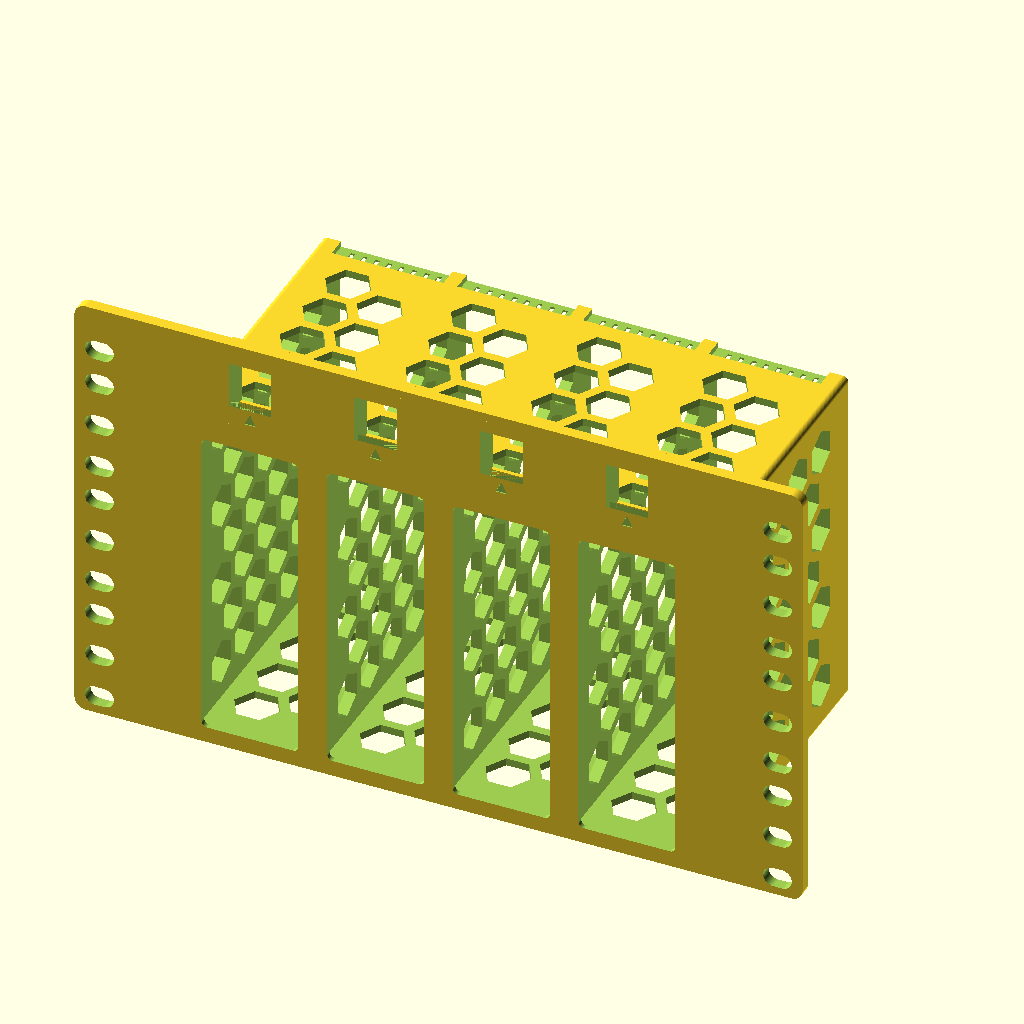
Cell 1 — every parameter at its default value.
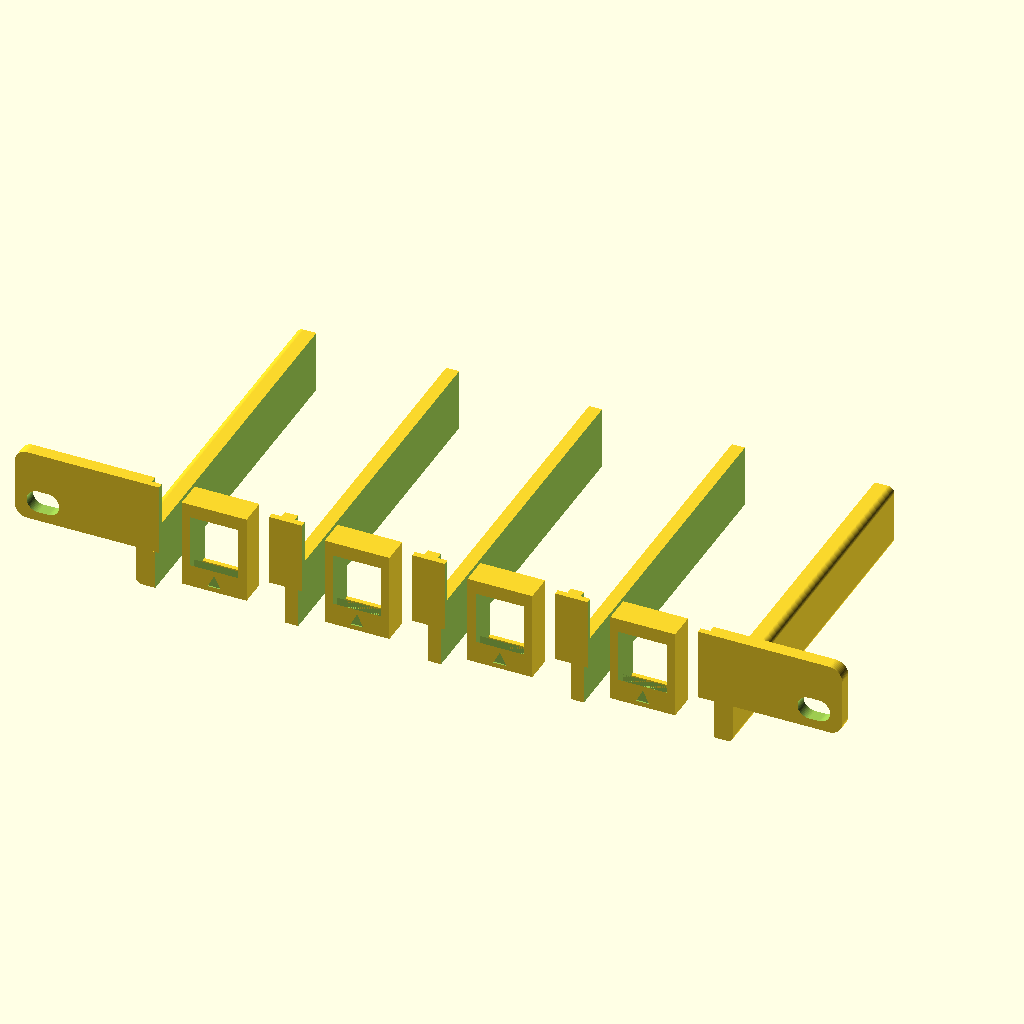
Cell 2: rack_height = 0.5 (everything else at default).
The same orthographic view direction (rotation 55°, 0°, 25°; colour scheme Cornfield) for every cell, with the view re-fitted per cell, so scale and position can differ between cells.
Source of the model, 10inch-rack.scad:
rack_width = 254.0; // [ 254.0:10 inch, 152.4:6 inch]
// Height of the rack in U units, can be a fraction for partial U (e.g. 1.5 for 1U plus half of the next U)
rack_height = 3.5; // [0.5:0.5:5]

// N100: 116 W x 103 D x 39 H
component_width = 116.0;
component_depth = 103.0;
component_height = 39.0;

// GMKtec NucBox M6 Ultra: 129.5 W x 127.2 D x 47.8 H
// component_width = 129.5;
// component_depth = 127.2;
// component_height = 47.8;

// Number of components side by side across the rack. Each extra bay adds
// (component + tolerance + divider_thickness) to the chassis width.
// 10 inch rack fits 4 rotated NucBoxes with 4mm dividers (218.56 of 221.5 usable).
component_count = 4; // [1:1:6]
// Wall left between adjacent bays. Ignored when component_count is 1.
divider_thickness = 4.0;

// ========================================
/* [Keystones] */
// Add keystone jacks to the front panel
keystones = true; // [true: Place keystone jacks, false: Remove keystone jacks]
// Jacks per component, aligned under each opening. Only used when the chassis is
// too wide for jacks beside it (multi-bay); the row then sits below the openings
// and the chassis shifts up. Total jacks = this x component_count.
keystones_per_component = 1; // [1:1 per component, 2:2 per component]
// Plate material left between the jacks and the plate edge, and between the jacks and
// the chassis. This strip is the thinnest part of the face plate, so don't starve it.
keystone_clearance = 3;

// ========================================
/* [Holes] */
// Adds small cutout a USB or Power cable could be routed through to the front
front_wire_holes = false; // [true:Show front wire holes, false:Hide front wire holes]
// Diameter of wire to route through front_wire_holes.
wire_diameter = 7; // Diameter of power wire holes
// Adds hexagon air cutouts to reduce material and improve cooling.
air_holes = true; // [true:Show air holes, false:Hide air holes]

// ========================================
/* [Advanced] */
// Used when rack_height is a fraction, cuts a half oval for screws, otherwise will cover up the hole
half_height_holes = false; // [true:Show partial holes at edges, false:Hide partial holes]
// Thickness of the shell that wraps around the part.
case_thickness = 6; // Thickness of case walls
// Thickness of the front panel (the flat face plate). 4mm over 3mm buys 1.8x strength
// and 2.4x stiffness in the thin strips beside the rack slots, for ~25g of filament.
front_plate_thickness = 4.0;
// Make the front plate solid (no hole), useful to hide a part not needing to be accessed from the exterior.
front_plate_hole = true; // [true:Show front plate hole, false:Solid front plate]
// Prevent part from sliding out the front by adding a lip around the front plate hole.
front_lip = true; // [true:Show front lip, false:Hide front lip]
// How far the lip reaches inward over the part's face. Real engagement is this minus the
// tolerance slack, so a part shoved to one side only catches (lip_thickness - 2*tolerance).
// Check the part's front face: this much of its edge gets covered, so mind edge ports.
lip_thickness = 3.0;
// Thickness of the lip ledge measured back from the front face. Keep this a comfortable
// multiple of layer height — 0.6 is only 3 layers at 0.2mm and delaminates easily.
lip_depth = 1.8;
// Radius of the rounded inside corners of the front opening. Cosmetic only: the lip already
// covers the component's corners, so this reshapes material that was blocking the view
// anyway. The pocket behind the lip stays square, so component fit is untouched. 0 gives
// square corners. Clamped to half the aperture, and only used when front_lip is on.
lip_corner_radius = 2.0;
// Default gap between part and print walls
tolerance = 0.42;

// ========================================
/* [Hidden] */
height = 44.45 * rack_height;


// The main module containing all internal variables
module switch_mount(switch_width, switch_height, switch_depth) {
    //6 inch racks (mounts=152.4mm; rails=15.875mm; usable space=120.65mm)
    //10 inch racks (mounts=254.0mm; rails=15.875mm; usable space=221.5mm)
    usable_width = (rack_width == 152.4) ? 120.65 : 221.5;
    bay_count = max(1, floor(component_count));
    divider = (bay_count > 1) ? divider_thickness : 0;
    // Total opening span: all bays plus the dividers between them
    inner_span = bay_count * (switch_width + 2 * tolerance) + (bay_count - 1) * divider;
    chassis_width = min(inner_span + (2 * case_thickness), usable_width);
    chassis_side_margin = (rack_width - chassis_width) / 2;
    corner_radius = 4.0;
    chassis_edge_radius = 2.0;
    // `tolerance` is deliberately NOT redeclared here. A local copy shadowed the global
    // for every use below this line while `inner_span` above still read the global, so
    // overriding the parameter widened the bay span without widening the bays.

    // How far cuts overshoot a surface so no cut plane lands flush with it. Flush
    // planes are exact in F6 but z-fight in OpenCSG preview.
    cut_e = 0.5;

    zip_tie_hole_count = 8;
    zip_tie_hole_width = 1.5;
    zip_tie_hole_length = 5;
    zip_tie_indent_depth = 2;
    zip_tie_cutout_depth = 7;

    // When the front is solid the switch slides in from the back, so everything
    // shifts rearward by front_plate_thickness to keep zip ties at the switch's back face.
    solid_z_offset = front_plate_hole ? 0 : front_plate_thickness;
    chassis_depth_main = switch_depth + zip_tie_cutout_depth + solid_z_offset;
    chassis_depth_indented = chassis_depth_main - zip_tie_indent_depth;

    hole_total_width = zip_tie_hole_count * zip_tie_hole_width;
    space_between_holes = (rack_width - hole_total_width) / (zip_tie_hole_count + 1);

    $fn = 64;

    // Calculated dimensions
    cutout_w = switch_width + (2 * tolerance);
    cutout_h = switch_height + (2 * tolerance);
    // Left edge of the whole multi-bay opening, then per bay
    span_x = (rack_width - inner_span) / 2;
    bay_pitch = cutout_w + divider;
    function bay_x(i) = span_x + i * bay_pitch;
    cutout_x = span_x;

    // Keystone placement — jack X span (width) goes horizontal, jack Z span (height) goes vertical
    keystone_outer_width  = 19.9; // jack_width + wall = (front_hole_width + wall) + wall
    keystone_outer_height = 27.5; // jack_height + wall

    // SIDE placement: left edge of left keystone pinned to 210/2 from centreline
    // → 210mm outer-to-outer for the mirrored pair. Needs a free band beside the chassis.
    keystone_side_tx = rack_width/2 - 105;
    keystone_side_fits = (keystone_side_tx + keystone_outer_width) <= (chassis_side_margin - keystone_clearance);
    // BOTTOM ROW placement: multi-bay chassis swallows the side bands, so the jacks go
    // in a row below the openings, one group per component, and the chassis shifts up.
    keystone_bottom_row = keystones && !keystone_side_fits;

    // Vertical budget: the bottom row reserves a band, leaving the rest for the chassis
    keystone_band = keystone_bottom_row ? keystone_outer_height + (2 * keystone_clearance) : 0;
    chassis_avail_h = height - keystone_band;
    chassis_height = min(switch_height + (2 * case_thickness), chassis_avail_h);
    chassis_y = keystone_band + (chassis_avail_h - chassis_height) / 2; // chassis bottom edge
    cutout_y = chassis_y + (chassis_height - cutout_h) / 2; // openings centred in the chassis
    chassis_mid_y = chassis_y + chassis_height / 2;

    keystone_ty = keystone_bottom_row
        ? keystone_clearance
        : (height - keystone_outer_height) / 2;
    // Jacks butt together panel style, each group centred under its own bay
    keystone_group_n = max(1, min(2, floor(keystones_per_component)));
    keystone_group_w = keystone_group_n * keystone_outer_width;
    keystone_xs = keystone_bottom_row
        ? [ for (b = [0:bay_count-1], j = [0:keystone_group_n-1])
                bay_x(b) + (cutout_w - keystone_group_w)/2 + j * keystone_outer_width ]
        : [ keystone_side_tx, rack_width - keystone_side_tx - keystone_outer_width ];

    // Helper modules
    module capsule_slot_2d(L, H) {
        hull() {
            translate([-L/2 + H/2, 0]) circle(r=H/2);
            translate([L/2 - H/2, 0]) circle(r=H/2);
        }
    }
    
    module rounded_rect_2d(w, h, r) {
        hull() {
            translate([r, r]) circle(r=r);
            translate([w-r, r]) circle(r=r);
            translate([w-r, h-r]) circle(r=r);
            translate([r, h-r]) circle(r=r);
        }
    }

    module rounded_chassis_profile(width, height, radius, depth) {
        hull() {
            translate([radius, radius, 0]) cylinder(h = depth, r = radius);
            translate([width - radius, radius, 0]) cylinder(h = depth, r = radius);
            translate([radius, height - radius, 0]) cylinder(h = depth, r = radius);
            translate([width - radius, height - radius, 0]) cylinder(h = depth, r = radius);
        }
    }
    
    // Create the main body as a separate module
    module main_body() {
        union() {
            // Front panel
            linear_extrude(height = front_plate_thickness) {
                rounded_rect_2d(rack_width, height, corner_radius);
            }
            // Chassis body
            translate([chassis_side_margin, chassis_y, front_plate_thickness]) {
                rounded_chassis_profile(chassis_width, chassis_height, chassis_edge_radius, chassis_depth_main - front_plate_thickness);
            }
        }
    }
    
    // Create switch cutout with optional lip
    module switch_cutout() {
        // The lip aperture — the opening you actually see from the front. Rounding its
        // corners only reshapes lip material, which covers the component's corners either
        // way, so the pocket below stays square and the fit is unchanged.
        aperture_w = cutout_w - 2*lip_thickness;
        aperture_h = cutout_h - 2*lip_thickness;
        aperture_r = min(lip_corner_radius, min(aperture_w, aperture_h) / 2);
        for (i = [0:bay_count-1]) {
            if (front_plate_hole && front_lip) {
                // Main cutout minus lip
                translate([
                    bay_x(i) + lip_thickness,
                    cutout_y + lip_thickness,
                    -tolerance
                ]) {
                    if (aperture_r > 0) {
                        linear_extrude(height = chassis_depth_main)
                            rounded_rect_2d(aperture_w, aperture_h, aperture_r);
                    } else {
                        cube([aperture_w, aperture_h, chassis_depth_main]);
                    }
                }
                // Switch cutout above the lip
                translate([
                    bay_x(i),
                    cutout_y,
                    lip_depth
                ]) {
                    cube([cutout_w, cutout_h, chassis_depth_main]);
                }
            } else {
                // Full cutout: starts at front face when front_plate_hole, or behind front panel when solid
                z_start = front_plate_hole ? -tolerance : front_plate_thickness;
                z_depth = front_plate_hole ? chassis_depth_main + 2*tolerance : chassis_depth_main - front_plate_thickness + tolerance;
                translate([
                    bay_x(i),
                    cutout_y,
                    z_start
                ]) {
                    cube([cutout_w, cutout_h, z_depth]);
                }
            }
        }
    }
    
    // Create all rack holes
    module all_rack_holes() {
        // Rack standard: 3 holes per U, with specific positioning
        // Each U is 44.45mm, holes are at specific positions within each U
        hole_spacing_x = (rack_width == 152.4) ? 136.526 : 236.525; // 6 inch : 10 inch rack
        hole_left_x = (rack_width - hole_spacing_x) / 2;
        hole_right_x = (rack_width + hole_spacing_x) / 2;

        // 10 inch rack = 10x7mm oval
        // 6 inch rack = 3.25 x 6.5mm oval
        slot_len = (rack_width == 152.4) ? 6.5 : 10.0;
        slot_height = (rack_width == 152.4) ? 3.25 : 7.0;

        // Standard rack hole positions within each 1U (44.45mm) unit:
        // First hole: 6.35mm from top of U
        // Second hole: 22.225mm from top of U (middle)
        // Third hole: 38.1mm from top of U (6.35mm from bottom)
        u_hole_positions = [6.35, 22.225, 38.1]; // positions within each U
        
        // Calculate how many full and partial U units we need to consider
        max_u = ceil(rack_height); // Include partial U units
        
        for (side_x = [hole_left_x, hole_right_x]) {
            for (u = [0:max_u-1]) {
                for (hole_pos = u_hole_positions) {
                    // Calculate hole position from top of entire rack
                    hole_y = height - (u * 44.45 + hole_pos);
                    // Always show holes that are at least partially within the rack height
                    // Always show holes fully inside the rack
                    fully_inside = (hole_y >= slot_height/2 && hole_y <= height - slot_height/2);
                    // Show partial holes at edge only if half_height_holes is true
                    partially_inside = (hole_y + slot_height/2 > 0 && hole_y - slot_height/2 < height);
                    show_hole = fully_inside || (half_height_holes && partially_inside && !fully_inside);
                    if (show_hole) {
                        // Start behind the front face: a cut coplanar with the plate
                        // z-fights in OpenCSG preview (harmless in F6, ugly in F5).
                        translate([side_x, hole_y, -1]) {
                            linear_extrude(height = chassis_depth_main + 2) {
                                capsule_slot_2d(slot_len, slot_height);
                            }
                        }
                    }
                }
            }
        }
    }

    // Power wire cutouts: configurable diameter holes at top and bottom rack hole positions
    module power_wire_cutouts() {
        hole_spacing_x = inner_span; // flank the whole multi-bay opening
        hole_left_x = (rack_width - hole_spacing_x) / 2 - (wire_diameter /5);
        hole_right_x = (rack_width + hole_spacing_x) / 2 + (wire_diameter /5);
        // Midplane of switch opening
        for (side_x = [hole_left_x, hole_right_x]) {
            translate([side_x, chassis_mid_y, -1]) {
                linear_extrude(height = chassis_depth_main + 2) {
                    circle(d=wire_diameter);
                }
            }
        }
    }
    
    // Create zip tie holes and indents
    module zip_tie_features() {
        // Zip tie holes — one set per bay so every component gets its own tie points
        zip_z = switch_depth + solid_z_offset;
        for (b = [0:bay_count-1]) {
            bay_left = bay_x(b) + tolerance; // component left edge inside the bay
            for (i = [0:zip_tie_hole_count-1]) {
                x_pos = bay_left + (switch_width/(zip_tie_hole_count+1)) * (i+1);
                translate([x_pos, 0, zip_z]) {
                    cube([zip_tie_hole_width, height, zip_tie_hole_length]);
                }
            }

            // Zip tie indents (top and bottom). Both overshoot the chassis skin in Y and
            // the chassis back in Z — flush cut planes there z-fight in preview.
            // Bottom indent
            translate([bay_left, chassis_y - cut_e, zip_z]) {
                cube([switch_width, zip_tie_indent_depth + cut_e, zip_tie_cutout_depth + cut_e]);
            }
            // Top indent
            translate([bay_left, chassis_y + chassis_height - zip_tie_indent_depth, zip_z]) {
                cube([switch_width, zip_tie_indent_depth + cut_e, zip_tie_cutout_depth + cut_e]);
            }
        }
    }

    // Simplified air holes with staggered honeycomb pattern on all faces
    module air_holes() {
        hole_d = 16;
        spacing_x = 15;  // Horizontal spacing (X and Y directions)
        spacing_z = 17;  // Vertical spacing (Z direction) - tighter to match visual density
        margin = 3; // Keep holes away from edges

        // Chassis dimensions come from the enclosing scope

        // TOP/BOTTOM FACE HOLES (Y-axis, penetrating top and bottom chassis walls)
        // Calculate available space for holes within switch dimensions
        available_width = switch_width - (2 * margin);
        available_depth = switch_depth - (2 * margin);

        // Calculate number of holes that fit
        x_cols = floor(available_width / spacing_x);
        z_rows = floor(available_depth / spacing_z);

        // Calculate actual grid size for centering
        actual_grid_width = (x_cols - 1) * spacing_x;
        actual_grid_depth = (z_rows - 1) * spacing_z;

        // Center the grid within each bay's cutout area
        cutout_center_z = front_plate_thickness + switch_depth / 2;

        z_start = cutout_center_z - actual_grid_depth / 2;

        // Cylinder must span the full chassis height in Y, including when chassis_height > height
        // (chassis body can protrude above/below the front panel bounds)
        y_hole_top = chassis_y + chassis_height + 1;
        y_hole_h = chassis_height + 2;

        // Create top/bottom face holes with VERTICAL staggered pattern, per bay
        if (x_cols > 0 && z_rows > 0) {
            for (b = [0:bay_count-1], i = [0:x_cols-1]) {
                x_start = bay_x(b) + cutout_w/2 - actual_grid_width / 2;
                for (j = [0:z_rows-1]) {
                    // Stagger every other COLUMN (i) instead of row (j) for vertical honeycomb pattern
                    z_offset = (i % 2 == 1) ? spacing_z/2 : 0;
                    x_pos = x_start + i * spacing_x;
                    z_pos = z_start + j * spacing_z + z_offset;

                    // Only place hole if it fits within bounds after staggering
                    if (z_pos + hole_d/2 <= cutout_center_z + switch_depth/2 - margin &&
                        z_pos - hole_d/2 >= cutout_center_z - switch_depth/2 + margin) {
                        translate([x_pos, y_hole_top, z_pos]) {
                            rotate([90, 0, 0]) {
                                cylinder(h = y_hole_h, d = hole_d, $fn = 6);
                            }
                        }
                    }
                }
            }
        }

        // SIDE FACE HOLES (X-axis through left and right walls)

        // Calculate available space within chassis height (includes case walls above/below switch)
        available_height = chassis_height - (2 * margin);
        available_side_depth = switch_depth - (2 * margin);

        // Calculate number of holes that fit on sides
        y_cols = floor(available_height / spacing_x);  // Use spacing_x for Y direction
        z_rows_side = floor(available_side_depth / spacing_z);

        // Calculate actual grid size for sides
        actual_grid_height = (y_cols - 1) * spacing_x;
        actual_grid_depth_side = (z_rows_side - 1) * spacing_z;

        // Center the grid within the chassis height (Y) and switch depth (Z)
        cutout_center_y = chassis_mid_y;

        y_start = cutout_center_y - actual_grid_height / 2;
        z_start_side = cutout_center_z - actual_grid_depth_side / 2;

        // Each cylinder runs from 1mm outside the left wall all the way through to 1mm outside
        // the right wall. Using a single cylinder per position avoids the right-side cylinder
        // going in the wrong direction (away from the chassis).
        if (y_cols > 0 && z_rows_side > 0) {
            for (i = [0:y_cols-1]) {
                for (j = [0:z_rows_side-1]) {
                    // Stagger every other COLUMN (i) instead of row (j) for vertical honeycomb pattern
                    z_offset = (i % 2 == 1) ? spacing_z/2 : 0;
                    y_pos = y_start + i * spacing_x;
                    z_pos = z_start_side + j * spacing_z + z_offset;

                    // Only place hole if it fits within bounds after staggering
                    if (y_pos + hole_d/2 <= cutout_center_y + chassis_height/2 - margin &&
                        y_pos - hole_d/2 >= cutout_center_y - chassis_height/2 + margin &&
                        z_pos + hole_d/2 <= cutout_center_z + switch_depth/2 - margin &&
                        z_pos - hole_d/2 >= cutout_center_z - switch_depth/2 + margin) {
                        translate([chassis_side_margin - 1, y_pos, z_pos]) {
                            rotate([0, 90, 0]) {
                                rotate([0, 0, 90]) {  // Rotate hexagon 90 degrees to match front/back orientation
                                    cylinder(h = chassis_width + 2, d = hole_d, $fn = 6);
                                }
                            }
                        }
                    }
                }
            }
        }
    }

    // Complete keystone with embossed triangle
    module keystone(){
        e=0.01; // epsilon for coplanar face fixes, fixes bug where some faces leave a thin sliver of material
        face_e=0.5; // how far cuts overshoot the front face so nothing lands coplanar with it
        wall=2.5;
        front_hole_width=14.9;
        front_hole_height=16.3;
        front_hole_z_offset=4.28;
        front_hole_lip=0;

        jack_width=front_hole_width+wall;
        jack_height=25;
        jack_depth=9.7;
        front_large_catch_depth=3;
        front_chamfer_angle=50; // degrees from horizontal (depth axis)

        back_hole_height=24.4;
        back_hole_z_offset=1.9;

        back_small_catch_length=2;
        back_small_catch_depth=1.4;

        back_large_catch_length=2.6;
        back_large_catch_depth=1.3;
        
        back_chamfer=1.2;

        // Blanks overshoot the cut volume on every face except the two that define the catch
        // (its front face and its inner end), so no blank plane is coplanar with a hole plane.
        // Overshooting the x sides and the outer z end protects only material no cut reaches,
        // so it is a no-op geometrically — but leaving those faces flush is not: a coplanar
        // face inside difference(cuts, blanks) is the same degeneracy this whole module avoids.
        blank_e = face_e;
        blank_y_out = jack_depth + wall + blank_e;

        // The two back catches, as material to PROTECT from the cuts rather than solids to
        // union on afterwards. A unioned catch touches the body face-to-face on three planes
        // (its back on y=jack_depth, its ends on the back hole's own end planes). The Manifold
        // backend welds such contacts with ~3nm of coordinate noise, leaving sliver triangles;
        // a slicer loads STL vertices as float32, those pairs collapse, the slivers go
        // degenerate and get dropped, and the result is non-manifold edges. Subtracting the
        // blanks from the cut volume leaves the catches as untouched body material, so no
        // interface exists to weld. The blanks must also survive the front hole: the large
        // catch overhangs it by (back_hole_z_offset + back_large_catch_length -
        // front_hole_z_offset) = 0.22mm, which a plain difference would eat.
        module back_catch_blanks() {
            translate([wall + front_hole_width + blank_e, 0, 0])
                rotate([0, -90, 0])
                    linear_extrude(front_hole_width + 2*blank_e) {
                        // Small back catch
                        polygon([
                            [back_hole_z_offset + back_hole_height - back_small_catch_length, jack_depth - back_small_catch_depth],
                            [back_hole_z_offset + back_hole_height + blank_e,                 jack_depth - back_small_catch_depth],
                            [back_hole_z_offset + back_hole_height + blank_e,                 blank_y_out],
                            [back_hole_z_offset + back_hole_height - back_small_catch_length, blank_y_out]
                        ]);
                        // Large back catch
                        polygon([
                            [back_hole_z_offset - blank_e,                 jack_depth - back_large_catch_depth],
                            [back_hole_z_offset + back_large_catch_length, jack_depth - back_large_catch_depth],
                            [back_hole_z_offset + back_large_catch_length, blank_y_out],
                            [back_hole_z_offset - blank_e,                 blank_y_out]
                        ]);
                    }
        }

        // Flip entire part because I accidentially desinged it upside down
        translate([0, 0, jack_height + wall])
        mirror([0, 0, 1]) {
            // Back edge chamfer via intersection with hull (4 separate cuts → 1 operation)
            intersection() {
                difference(){
                    cube([jack_width+wall,jack_depth,jack_height+wall]);
                    difference() {
                        union() {
                            // Front hole — start ahead of the face, otherwise the cut's front
                            // cap is coplanar with the jack face and z-fights in preview.
                            // face_e is deliberately larger than e: 0.01 is inside depth-buffer noise.
                            translate([(jack_width+wall-front_hole_width)/2,-face_e,front_hole_z_offset])
                                cube([front_hole_width,jack_depth+wall+face_e,front_hole_height]);
                            // Back hole
                            translate([(jack_width+wall-front_hole_width)/2,front_large_catch_depth,back_hole_z_offset])
                                cube([front_hole_width,jack_depth+wall-front_large_catch_depth,back_hole_height]);
                            // Chamfer on front face of small catch
                            translate([wall + front_hole_width, 0, 0])
                                rotate([0, -90, 0])
                                    linear_extrude(front_hole_width)
                                        polygon([
                                            [front_hole_z_offset + front_hole_height - e, front_hole_lip - e],
                                            [front_hole_z_offset + front_hole_height + (front_large_catch_depth - front_hole_lip) * tan(front_chamfer_angle), front_large_catch_depth],
                                            [front_hole_z_offset + front_hole_height - e, front_large_catch_depth]
                                        ]);
                            // Front directional triangle emboss (cut into face)
                            // 0.4mm deep, overshooting the face by face_e so the cut isn't flush with it
                            translate([(jack_width+wall)/2, 0.4, (front_hole_z_offset + front_hole_height + jack_height + wall) / 2])
                                rotate([90, 0, 0])
                                    linear_extrude(height = 0.4+face_e)
                                        polygon([[0, -2], [-2, 2], [2, 2]]);
                        } // end union of cuts
                        back_catch_blanks();
                    } // end protected cut volume
                } // end difference
                // Chamfer all 4 back edges in one hull operation
                hull() {
                    cube([jack_width+wall, jack_depth-back_chamfer, jack_height+wall]);
                    translate([back_chamfer, 0, back_chamfer])
                        cube([jack_width+wall-2*back_chamfer, jack_depth, jack_height+wall-2*back_chamfer]);
                }
            } // end intersection
        } // end mirror
    } // end module keystone



    // Punch the keystone footprint through the front face plate.
    // Inset slightly: a cutout exactly the size of the jack body leaves the hole wall
    // and the jack wall on the same plane, which z-fights in OpenCSG preview. Undersizing
    // buries the jack wall in plate material instead — the union merges them cleanly.
    module keystone_front_cutout(tx) {
        inset = 0.1;
        translate([tx + inset, keystone_ty + inset, -tolerance]) {
            cube([keystone_outer_width - 2*inset, keystone_outer_height - 2*inset,
                  front_plate_thickness + 2 * tolerance]);
        }
    }

    // Fit checks — the chassis is clamped to the rail width, so an oversized bay
    // count silently shrinks the shell rather than failing.
    if (inner_span + (2 * case_thickness) > usable_width) {
        echo(str("WARNING: ", bay_count, " bays need ", inner_span + (2 * case_thickness),
                 "mm but only ", usable_width, "mm fits between the rails. Reduce component_count or divider_thickness."));
    }
    if (chassis_height < switch_height + (2 * case_thickness)) {
        echo(str("WARNING: chassis clipped to ", chassis_height, "mm — needs ",
                 switch_height + (2 * case_thickness), "mm",
                 keystone_bottom_row ? str(" plus a ", keystone_band, "mm keystone band. Raise rack_height to ",
                                           ceil((switch_height + (2 * case_thickness) + keystone_band) / 44.45 * 2) / 2, ".")
                                     : "."));
    }
    if (keystone_bottom_row && keystone_group_w > bay_pitch) {
        // Groups are centred per bay, so an oversized group runs into its neighbour
        echo(str("WARNING: ", keystone_group_n, " jacks span ", keystone_group_w,
                 "mm but the bay pitch is only ", bay_pitch,
                 "mm — adjacent groups overlap. Use keystones_per_component = 1."));
    }

    // Main assembly - cleaner boolean structure
    translate([-rack_width/2, -height/2, 0]) {
        difference() {
            main_body();
            union() {
                switch_cutout();
                all_rack_holes();
                zip_tie_features();
                if (front_wire_holes) {
                    power_wire_cutouts();
                }
                if (air_holes) {
                    air_holes();
                }
                if (keystones) {
                    for (tx = keystone_xs) keystone_front_cutout(tx);
                }
            }
        }
        if (keystones) {
            // The jack body is symmetric in X, so every position is a plain translate.
            // rotate([90,0,0]) maps keystone Y→rack Z (depth), keystone Z→rack -Y (compensated by +keystone_outer_height in translate)
            for (tx = keystone_xs) {
                translate([tx, keystone_ty + keystone_outer_height, 0]) rotate([90,0,0]) keystone();
            }
        }
    }
}

// Call the module
// Component rotated 90deg about the depth axis: width and height swap, so the
// part stands on its side in the rack opening.
if ($preview) {
    rotate([-90,0,0])
        translate([0, -height/2, -component_depth/2])
            switch_mount(component_height, component_width, component_depth);
} else {
    switch_mount(component_height, component_width, component_depth);
}
Customizer parameters (derived from the source; name, type, default, range or options):
rack_width: number, default 254, options 254, 152.4
rack_height: number, default 3.5, range 0.5 to 5, step 0.5
component_width: number, default 116
component_depth: number, default 103
component_height: number, default 39
component_count: number, default 4, range 1 to 6, step 1
divider_thickness: number, default 4
keystones: bool, default true
keystones_per_component: number, default 1, options 1, 2
keystone_clearance: number, default 3
front_wire_holes: bool, default false
wire_diameter: number, default 7
air_holes: bool, default true
half_height_holes: bool, default false
case_thickness: number, default 6
front_plate_thickness: number, default 4
front_plate_hole: bool, default true
front_lip: bool, default true
lip_thickness: number, default 3
lip_depth: number, default 1.8
lip_corner_radius: number, default 2
tolerance: number, default 0.42
